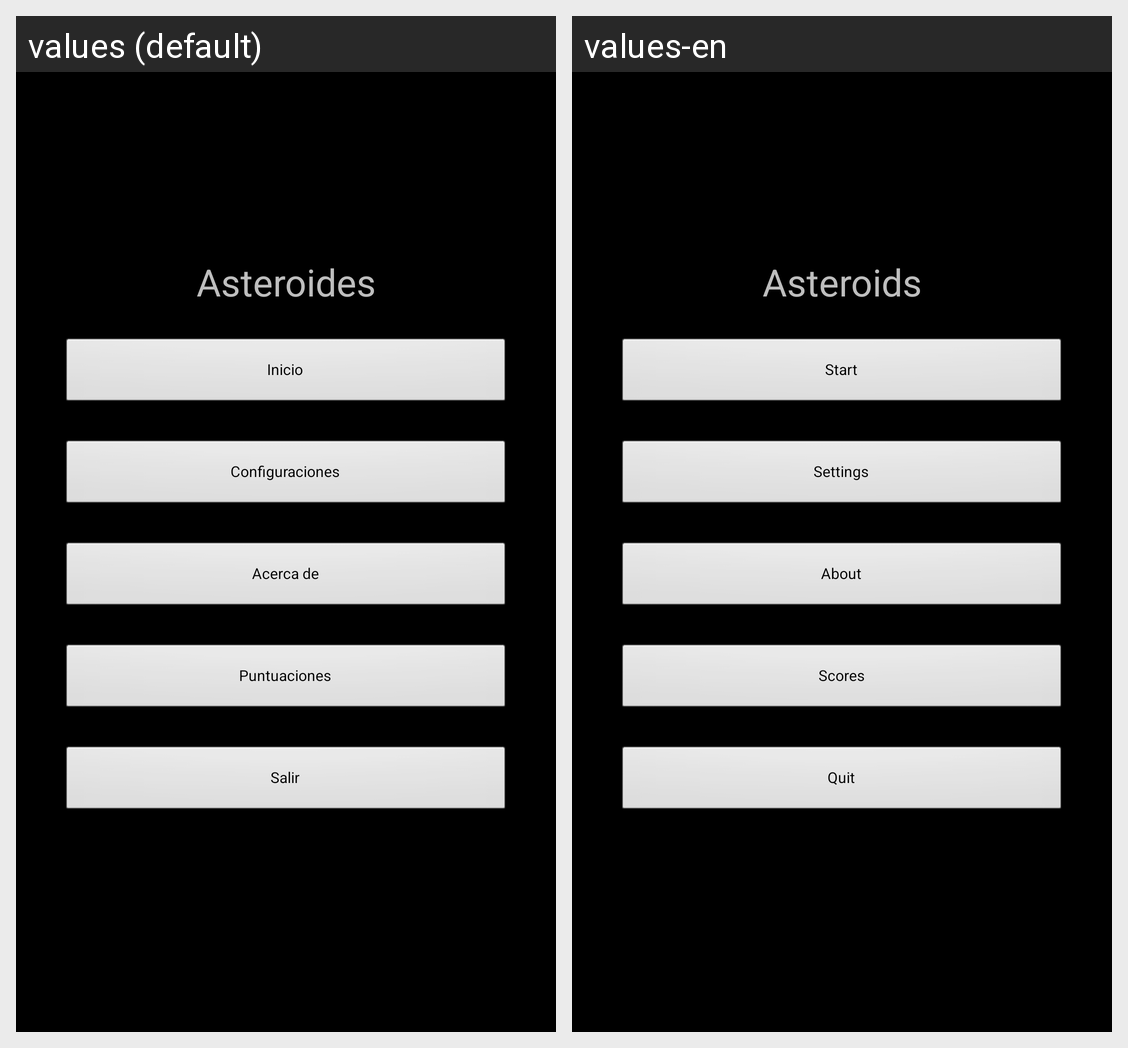

This grid shows one Android layout under two languages. Give, for every string resource on the screen, its name, the default text and each shown locale's text.
Android screen res/layout/main.xml rendered under 2 locales, left to right: values (default), values-en. Device: Nexus 5 (rendered at 1080×1920; each locale shown at half size, 540×960, under a caption strip naming it); theme TemaAsteroides.
Strings drawn on this screen, with the default value and each locale's value (text and hints the layout hard-codes, and strings that could not be matched under every locale, appear in the picture but are not listed):

titulo_aplicacion
  values: Asteroides
  values-en: Asteroids

arrancar
  values: Inicio
  values-en: Start

configuraciones
  values: Configuraciones
  values-en: Settings

acerca_de
  values: Acerca de
  values-en: About

puntuaciones
  values: Puntuaciones
  values-en: Scores

salir
  values: Salir
  values-en: Quit
